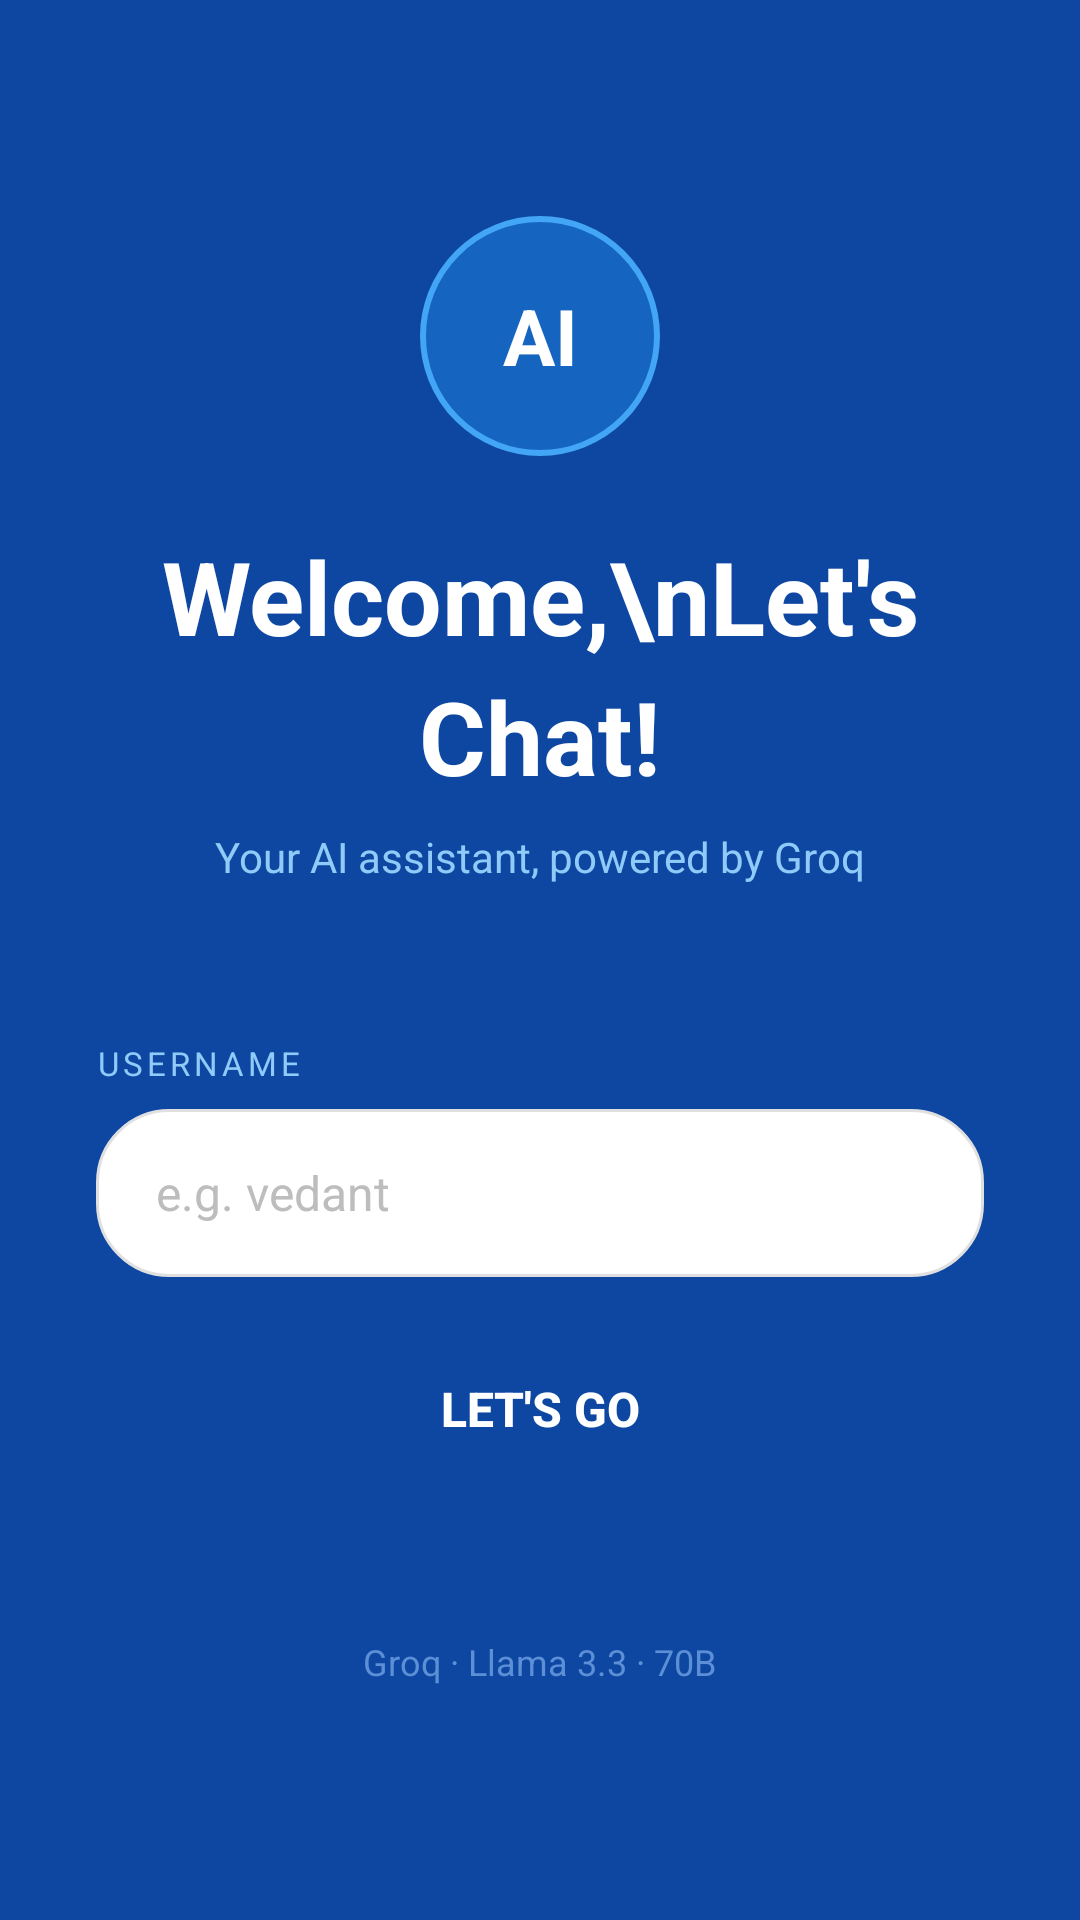

Android layout source for this screen:
<!-- AndroidManifest.xml: application theme Theme.ChatBot -->
<!-- res/layout/activity_main.xml -->
<?xml version="1.0" encoding="utf-8"?>
<ScrollView
    xmlns:android="http://schemas.android.com/apk/res/android"
    android:layout_width="match_parent"
    android:layout_height="match_parent"
    android:background="#0D47A1"
    android:fillViewport="true">

    <LinearLayout
        android:layout_width="match_parent"
        android:layout_height="wrap_content"
        android:orientation="vertical"
        android:gravity="center_horizontal"
        android:paddingStart="32dp"
        android:paddingEnd="32dp"
        android:paddingTop="72dp"
        android:paddingBottom="40dp">

        
        <TextView
            android:layout_width="80dp"
            android:layout_height="80dp"
            android:background="@drawable/bg_icon_circle"
            android:gravity="center"
            android:text="AI"
            android:textColor="@android:color/white"
            android:textStyle="bold"
            android:textSize="26sp"/>

        
        <TextView
            android:id="@+id/tvWelcome"
            android:layout_width="wrap_content"
            android:layout_height="wrap_content"
            android:text="Welcome,\nLet's Chat!"
            android:textSize="34sp"
            android:textStyle="bold"
            android:textColor="@android:color/white"
            android:gravity="center"
            android:lineSpacingMultiplier="1.15"
            android:layout_marginTop="24dp"/>

        
        <TextView
            android:layout_width="wrap_content"
            android:layout_height="wrap_content"
            android:text="Your AI assistant, powered by Groq"
            android:textColor="#90CAF9"
            android:textSize="14sp"
            android:layout_marginTop="8dp"/>

        
        <Space
            android:layout_width="0dp"
            android:layout_height="52dp"/>

        
        <TextView
            android:layout_width="match_parent"
            android:layout_height="wrap_content"
            android:text="USERNAME"
            android:textColor="#90CAF9"
            android:textSize="11sp"
            android:letterSpacing="0.12"
            android:layout_marginBottom="8dp"/>

        
        <EditText
            android:id="@+id/etUsername"
            android:layout_width="match_parent"
            android:layout_height="56dp"
            android:background="@drawable/bg_input_field"
            android:hint="e.g. vedant"
            android:textColorHint="#BDBDBD"
            android:paddingStart="20dp"
            android:paddingEnd="20dp"
            android:inputType="textPersonName"
            android:textSize="16sp"
            android:singleLine="true"
            android:imeOptions="actionDone"/>

        
        <Button
            android:id="@+id/btnGo"
            android:layout_width="match_parent"
            android:layout_height="56dp"
            android:text="Let's Go"
            android:textColor="@android:color/white"
            android:textSize="16sp"
            android:textStyle="bold"
            android:background="@drawable/bg_button_go"
            android:layout_marginTop="16dp"/>

        
        <TextView
            android:layout_width="wrap_content"
            android:layout_height="wrap_content"
            android:text="Groq · Llama 3.3 · 70B"
            android:textColor="#5C8FD6"
            android:textSize="12sp"
            android:layout_marginTop="48dp"/>

    </LinearLayout>
</ScrollView>
<!-- resources referenced by this layout -->
<resources>
  <!-- drawable bg_icon_circle (drawable) -->
  <?xml version="1.0" encoding="utf-8"?>
  <shape xmlns:android="http://schemas.android.com/apk/res/android"
      android:shape="oval">
      <solid android:color="#1565C0"/>
      <stroke android:width="2dp" android:color="#42A5F5"/>
  </shape>
  <!-- drawable bg_input_field (drawable) -->
  <?xml version="1.0" encoding="utf-8"?>
  <shape xmlns:android="http://schemas.android.com/apk/res/android"
      android:shape="rectangle">
      <solid android:color="@android:color/white"/>
      <stroke android:width="1dp" android:color="#E0E0E0"/>
      <corners android:radius="24dp"/>
  </shape>
  <style name="Theme.ChatBot" parent="Theme.MaterialComponents.Light.NoActionBar">
          <item name="colorPrimary">#0D47A1</item>
          <item name="colorPrimaryVariant">#1565C0</item>
          <item name="colorOnPrimary">#FFFFFF</item>
          <item name="colorSecondary">#4CAF50</item>
          <item name="colorOnSecondary">#FFFFFF</item>
          <item name="android:statusBarColor">#0A3880</item>
      </style>
</resources>
